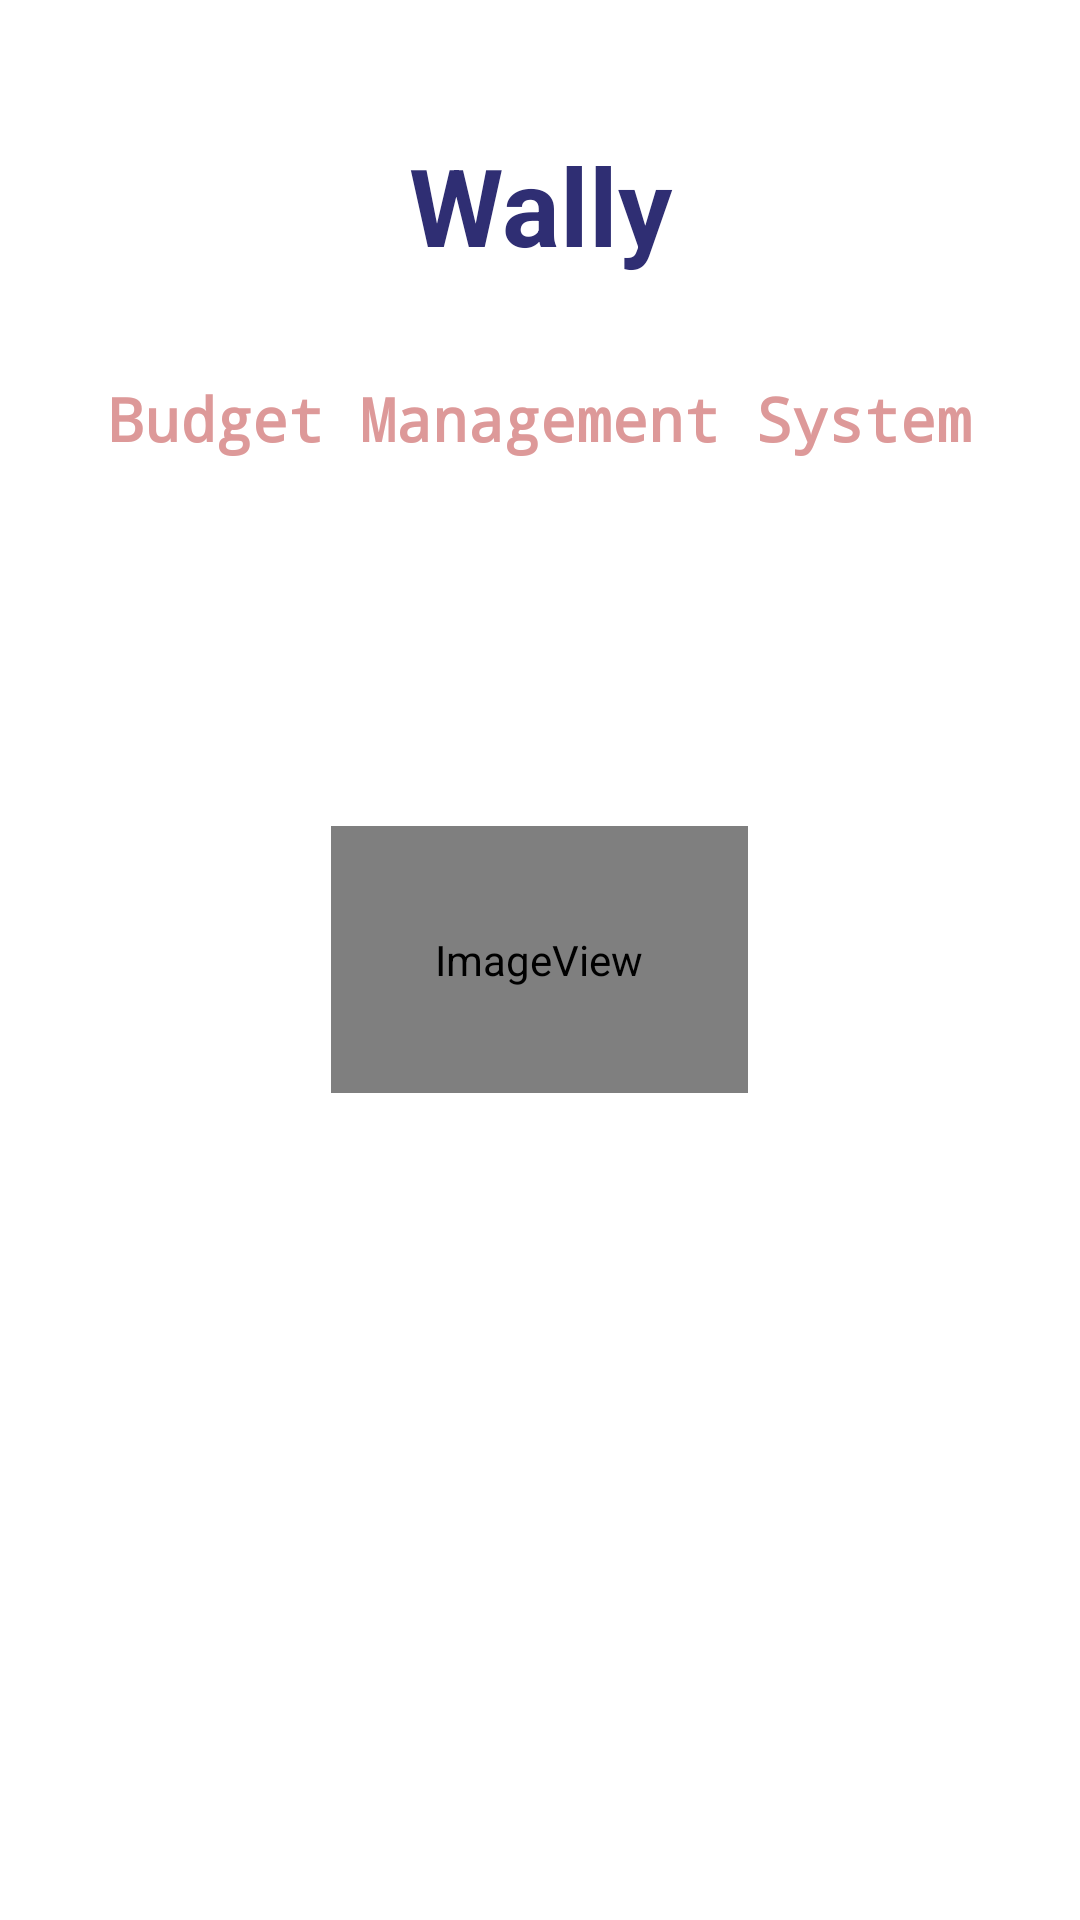

This screen was rendered from an Android layout file. Write that file and the resources it references.
<!-- AndroidManifest.xml: application theme AppTheme -->
<!-- res/layout/activity_main.xml -->
<?xml version="1.0" encoding="utf-8"?>
<RelativeLayout xmlns:android="http://schemas.android.com/apk/res/android"
    xmlns:app="http://schemas.android.com/apk/res-auto"
    xmlns:tools="http://schemas.android.com/tools"
    android:layout_width="match_parent"
    android:layout_height="match_parent"
    android:background="@color/expense_background"
    tools:context=".MainActivity">

    <Button
        android:id="@+id/register"
        android:layout_width="216dp"
        android:layout_height="wrap_content"
        android:layout_alignParentBottom="true"
        android:layout_centerHorizontal="true"
        android:layout_marginBottom="228dp"
        android:background="@android:color/transparent"
        android:text="Click here to register"
        android:textAlignment="center"
        android:textColor="@color/navyblue"
        android:visibility="invisible" />

    <ImageView
        android:id="@+id/animationImage"
        android:layout_width="139dp"
        android:layout_height="89dp"
        android:layout_centerInParent="true"
        android:layout_margin="100dp"
        android:visibility="visible"
        app:srcCompat="@drawable/loading"
        android:contentDescription="animation" />


    <TextView
        android:id="@+id/summ"
        android:layout_width="match_parent"
        android:layout_height="wrap_content"
        android:layout_alignParentEnd="true"
        android:layout_alignParentTop="true"
        android:layout_marginTop="126dp"
        android:fontFamily="monospace"
        android:text="Budget Management System"
        android:textAlignment="center"
        android:textColor="@color/colorPrimary"
        android:textSize="20sp"
        android:textStyle="bold"
        android:visibility="visible" />

    <Button
        android:id="@+id/login"
        android:layout_width="216dp"
        android:layout_height="wrap_content"
        android:layout_centerInParent="true"
        android:background="@color/colorPrimary"
        android:text="LOGIN"
        android:textColor="@color/add_background"
        android:textSize="18sp"
        android:visibility="invisible" />
    <TextView
        android:layout_width="match_parent"
        android:layout_height="wrap_content"
        android:layout_alignParentTop="true"
        android:layout_centerHorizontal="true"
        android:layout_marginTop="44dp"
        android:textAlignment="center"
        android:text="@string/app_name"
        android:textColor="@color/navyblue"
        android:textSize="36sp"
        android:textStyle="bold"
        android:visibility="visible" />
</RelativeLayout>
<!-- resources referenced by this layout -->
<resources>
  <color name="colorPrimary">#dd9999</color>
  <color name="expense_background">#ffffff</color>
  <color name="navyblue">#2f2e73</color>
  <!-- drawable loading: vector/xml drawable (drawable, 3388 chars, omitted) -->
  <string name="app_name">Wally</string>
  <style name="AppTheme" parent="Theme.AppCompat.Light.NoActionBar">
          
          <item name="colorPrimary">@color/colorPrimary</item>
          <item name="colorPrimaryDark">@color/colorPrimaryDark</item>
          <item name="colorAccent">@color/colorAccent</item>
      </style>
  <color name="colorPrimaryDark">#dd9999</color>
  <color name="colorAccent">#2f2e73</color>
</resources>
